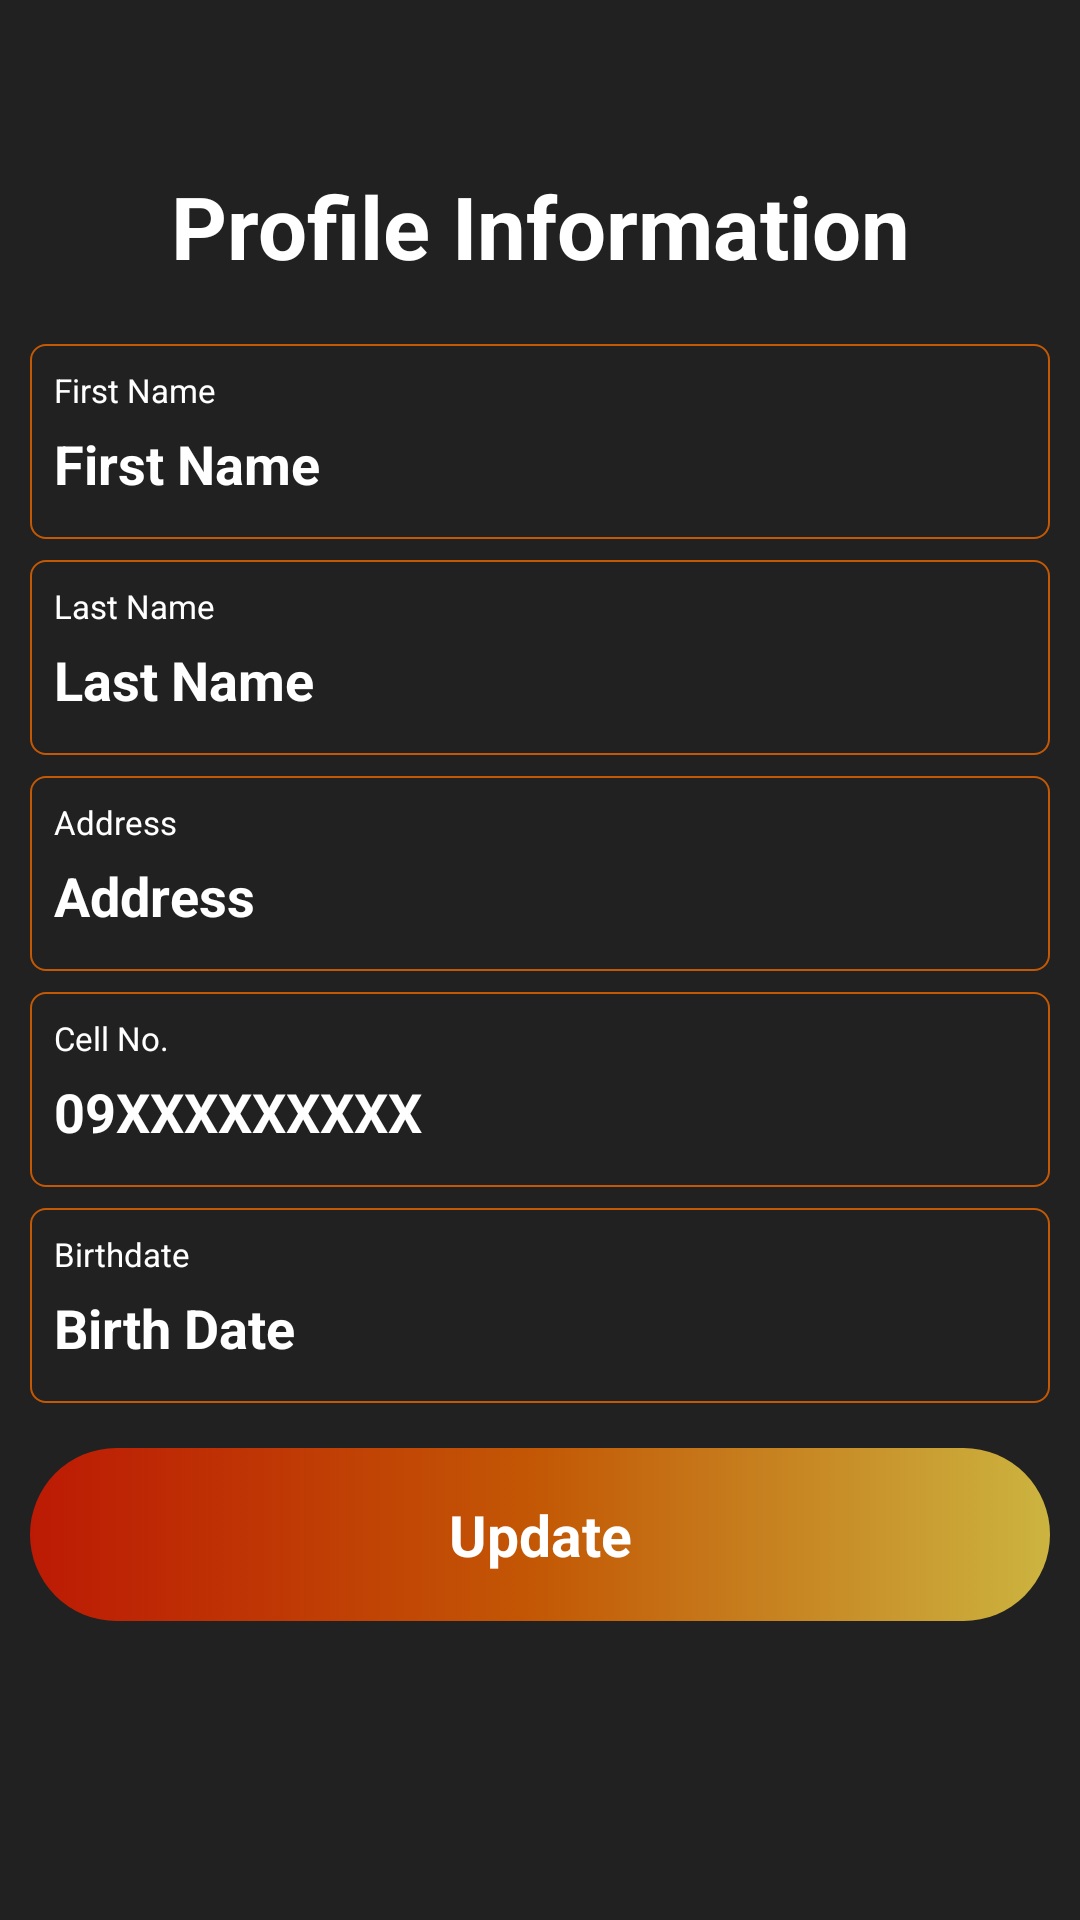

The Android layout XML behind this screen, and the referenced resources:
<!-- AndroidManifest.xml: application theme Theme.OnlineHardwareOrderingApp -->
<!-- res/layout/activity_profile_information.xml -->
<?xml version="1.0" encoding="utf-8"?>
<androidx.constraintlayout.widget.ConstraintLayout xmlns:android="http://schemas.android.com/apk/res/android"
    xmlns:app="http://schemas.android.com/apk/res-auto"
    xmlns:tools="http://schemas.android.com/tools"
    android:layout_width="match_parent"
    android:layout_height="match_parent"
    android:background="@drawable/black_container_bg"
    tools:context=".activities.ProfileInformationActivity">

    <androidx.appcompat.widget.Toolbar
        android:id="@+id/prof_toolbar"
        android:layout_width="match_parent"
        android:layout_height="wrap_content"
        android:background="@null"
        app:layout_constraintBottom_toTopOf="@id/textView7"
        app:layout_constraintEnd_toEndOf="parent"
        app:layout_constraintStart_toStartOf="parent"
        app:layout_constraintTop_toTopOf="parent" />

    <TextView
        android:id="@+id/textView7"
        android:layout_width="0dp"
        android:layout_height="wrap_content"
        android:text="Profile Information"
        android:textAlignment="center"
        android:textColor="@color/white"
        android:textSize="29dp"
        android:textStyle="bold"
        android:layout_marginBottom="10dp"
        app:layout_constraintBottom_toTopOf="@id/profileInfoLinearLayout"
        app:layout_constraintEnd_toEndOf="parent"
        app:layout_constraintStart_toStartOf="parent"
        app:layout_constraintTop_toBottomOf="@id/prof_toolbar" />

    <LinearLayout
        android:id="@+id/profileInfoLinearLayout"
        android:layout_width="match_parent"
        android:layout_height="0dp"
        android:orientation="vertical"
        android:padding="10dp"
        app:layout_constraintBottom_toBottomOf="parent"
        app:layout_constraintEnd_toEndOf="parent"
        app:layout_constraintStart_toStartOf="parent"
        app:layout_constraintTop_toBottomOf="@+id/textView7">

        <LinearLayout
            android:layout_width="match_parent"
            android:layout_height="wrap_content"
            android:layout_marginBottom="7dp"
            android:background="@drawable/input_line_stroke"
            android:orientation="vertical"
            android:padding="8dp">

            <TextView
                android:layout_width="wrap_content"
                android:layout_height="wrap_content"
                android:text="First Name"
                android:textColor="@color/white"
                android:textSize="11dp" />

            <EditText
                android:id="@+id/et_prof_info_firstname"
                android:layout_width="match_parent"
                android:layout_height="wrap_content"
                android:background="@null"
                android:ems="10"
                android:hint="First Name"
                android:inputType="textPersonName"
                android:paddingTop="5dp"
                android:paddingBottom="5dp"
                android:textColor="@color/white"
                android:textColorHint="@color/white"
                android:textSize="18dp"
                android:textStyle="bold" />

        </LinearLayout>

        <LinearLayout
            android:layout_width="match_parent"
            android:layout_height="wrap_content"
            android:layout_marginBottom="7dp"
            android:background="@drawable/input_line_stroke"
            android:orientation="vertical"
            android:padding="8dp">

            <TextView
                android:layout_width="wrap_content"
                android:layout_height="wrap_content"
                android:text="Last Name"
                android:textColor="@color/white"
                android:textSize="11dp" />

            <EditText
                android:id="@+id/et_prof_info_lastname"
                android:layout_width="match_parent"
                android:layout_height="wrap_content"
                android:background="@null"
                android:ems="10"
                android:hint="Last Name"
                android:inputType="textPersonName"
                android:paddingTop="5dp"
                android:paddingBottom="5dp"
                android:textColor="@color/white"
                android:textColorHint="@color/white"
                android:textSize="18dp"
                android:textStyle="bold" />

        </LinearLayout>

        <LinearLayout
            android:layout_width="match_parent"
            android:layout_height="wrap_content"
            android:layout_marginBottom="7dp"
            android:background="@drawable/input_line_stroke"
            android:orientation="vertical"
            android:padding="8dp">

            <TextView
                android:layout_width="wrap_content"
                android:layout_height="wrap_content"
                android:text="Address"
                android:textColor="@color/white"
                android:textSize="11dp" />

            <EditText
                android:id="@+id/et_prof_info_address"
                android:layout_width="match_parent"
                android:layout_height="wrap_content"
                android:background="@null"
                android:ems="10"
                android:hint="Address"
                android:inputType="textPersonName"
                android:paddingTop="5dp"
                android:paddingBottom="5dp"
                android:textColor="@color/white"
                android:textColorHint="@color/white"
                android:textSize="18dp"
                android:textStyle="bold" />

        </LinearLayout>

        <LinearLayout
            android:layout_width="match_parent"
            android:layout_height="wrap_content"
            android:layout_marginBottom="7dp"
            android:background="@drawable/input_line_stroke"
            android:orientation="vertical"
            android:padding="8dp">

            <TextView
                android:layout_width="wrap_content"
                android:layout_height="wrap_content"
                android:text="Cell No."
                android:textColor="@color/white"
                android:textSize="11dp" />

            <EditText
                android:id="@+id/et_prof_info_contactno"
                android:layout_width="match_parent"
                android:layout_height="wrap_content"
                android:background="@null"
                android:ems="10"
                android:hint="09XXXXXXXXX"
                android:inputType="number"
                android:paddingTop="5dp"
                android:paddingBottom="5dp"
                android:textColor="@color/white"
                android:textColorHint="@color/white"
                android:textSize="18dp"
                android:textStyle="bold" />

        </LinearLayout>


        <LinearLayout
            android:layout_width="match_parent"
            android:layout_height="wrap_content"
            android:layout_marginBottom="7dp"
            android:background="@drawable/input_line_stroke"
            android:orientation="vertical"
            android:padding="8dp">

            <TextView
                android:layout_width="wrap_content"
                android:layout_height="wrap_content"
                android:text="Birthdate"
                android:textColor="@color/white"
                android:textSize="11dp" />

            <TextView
                android:id="@+id/tv_prof_info_birthdate"
                android:layout_width="match_parent"
                android:layout_height="wrap_content"
                android:background="@null"
                android:hint="Birth Date"
                android:paddingTop="5dp"
                android:paddingBottom="5dp"
                android:textColor="@color/white"
                android:textColorHint="@color/white"
                android:textSize="18dp"
                android:textStyle="bold" />

        </LinearLayout>
        <TextView
            android:visibility="gone"
            android:layout_gravity="center"
            android:id="@+id/error_message"
            android:layout_width="wrap_content"
            android:layout_height="wrap_content"
            android:text="Invalid password"
            android:textColor="#bc1a04"
            android:textSize="16dp" />
        <androidx.constraintlayout.widget.ConstraintLayout
            android:id="@+id/prof_info_update_btn"
            android:layout_width="match_parent"
            android:layout_height="wrap_content"
            android:layout_marginTop="8dp"
            android:background="@drawable/search_btn"
            android:padding="16dp">

            <TextView
                android:layout_width="0dp"
                android:layout_height="wrap_content"
                android:text="Update"
                android:textAlignment="center"
                android:textColor="@color/white"
                android:textSize="19dp"
                android:textStyle="bold"
                app:layout_constraintBottom_toBottomOf="parent"
                app:layout_constraintEnd_toEndOf="parent"
                app:layout_constraintStart_toStartOf="parent"
                app:layout_constraintTop_toTopOf="parent" />
        </androidx.constraintlayout.widget.ConstraintLayout>
    </LinearLayout>
</androidx.constraintlayout.widget.ConstraintLayout>
<!-- resources referenced by this layout -->
<resources>
  <color name="white">#FFFFFFFF</color>
  <!-- drawable black_container_bg (drawable) -->
  <?xml version="1.0" encoding="utf-8"?>
  <selector xmlns:android="http://schemas.android.com/apk/res/android">
      <item>
          <shape android:shape="rectangle" >
              <solid android:color="@color/app_black"/>
          </shape>
      </item>
  </selector>
  <!-- drawable input_line_stroke (drawable) -->
  <?xml version="1.0" encoding="utf-8"?>
  <selector xmlns:android="http://schemas.android.com/apk/res/android">
      <item>
          <shape android:shape="rectangle">
              <stroke android:color="#c35805" android:width="0.8dp"/>
              <corners android:radius="5dp"/>
              <solid android:color="@color/app_black"/>
          </shape>
      </item>
  </selector>
  <!-- drawable search_btn (drawable) -->
  <?xml version="1.0" encoding="utf-8"?>
  <selector xmlns:android="http://schemas.android.com/apk/res/android">
      <item>
          <shape android:shape="rectangle">
              <corners android:radius="80dp"/>
              <gradient
                  android:startColor="#bc1a04"
                  android:centerColor="#c35805"
                  android:endColor="#ccb440"/>
          </shape>
      </item>
  </selector>
  <style name="Theme.OnlineHardwareOrderingApp" parent="Theme.MaterialComponents.DayNight.DarkActionBar">
          
          <item name="colorPrimary">@color/app_black</item>
          <item name="colorPrimaryVariant">#c35805</item>
          <item name="colorOnPrimary">@color/white</item>
          
          <item name="colorSecondary">#c35805</item>
          <item name="colorSecondaryVariant">@color/teal_700</item>
          <item name="colorOnSecondary">@color/black</item>
          
          <item name="android:statusBarColor" tools:targetApi="l">?attr/colorPrimaryVariant</item>
          
          <item name="windowActionBar">false</item>
          <item name="windowNoTitle">true</item>
      </style>
  <color name="app_black">#212121</color>
  <color name="teal_700">#FF018786</color>
  <color name="black">#FF000000</color>
</resources>
